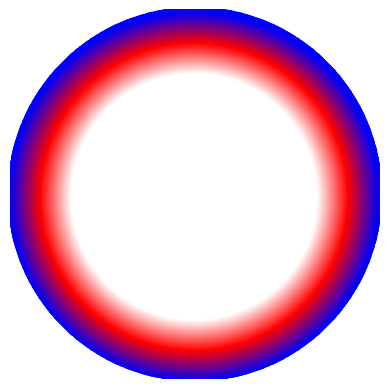

This chart was generated by the following Python code:
import numpy as np
import matplotlib.pyplot as plt
from matplotlib.colors import LinearSegmentedColormap

# Define radii and center
R1 = 0.2  # Interior white circle radius
R2 = 0.3  # Outer radius
center = (0.9, 0.9)  # Center of the circle (x, y)

# Create a custom colormap from white to blue
cmap = LinearSegmentedColormap.from_list("WhiteRedBlue", ["white", "red", "blue"])

# Generate points within the outer circle
resolution = 500
x = np.linspace(center[0] - R2, center[0] + R2, resolution)
y = np.linspace(center[1] - R2, center[1] + R2, resolution)
x, y = np.meshgrid(x, y)
distances = np.sqrt((x - center[0])**2 + (y - center[1])**2)

# Create a mask for points within the outer circle radius
mask_outer = distances <= R2
x = x[mask_outer]
y = y[mask_outer]
distances = distances[mask_outer]

# Create a mask for points within the inner circle radius
mask_inner = distances <= R1

# Normalize distances for points between R1 and R2
distances_normalized = np.zeros_like(distances)
distances_normalized[~mask_inner] = (distances[~mask_inner] - R1) / (R2 - R1)

# Plotting
fig, ax = plt.subplots()
scatter = ax.scatter(x, y, c=distances_normalized, cmap=cmap, marker='.')
ax.set_aspect('equal', 'box')
ax.axis('off')  # Hide the axes
plt.xlim(center[0] - R2, center[0] + R2)
plt.ylim(center[1] - R2, center[1] + R2)
plt.show()
